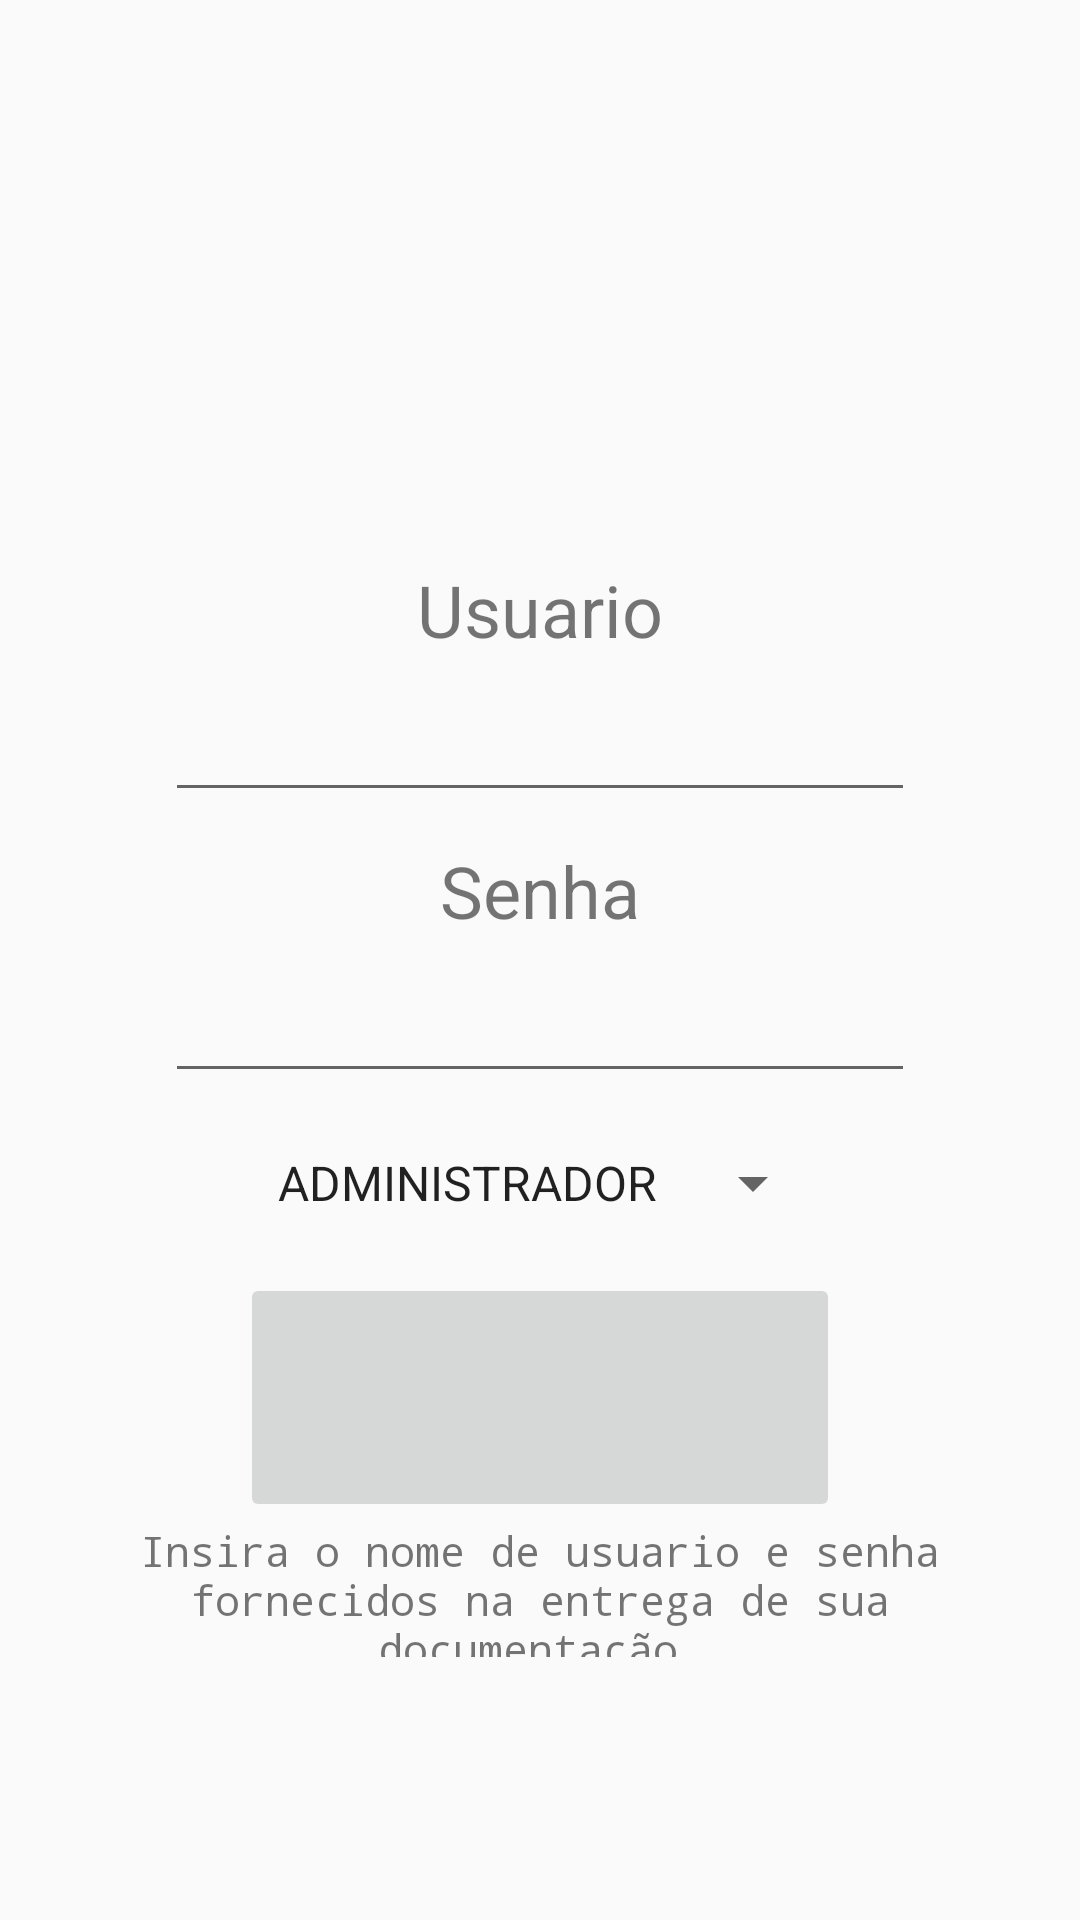

This screen was rendered from an Android layout file. Write that file and the resources it references.
<!-- AndroidManifest.xml: application theme AppTheme -->
<!-- res/layout/activity_principal.xml -->
<?xml version="1.0" encoding="utf-8"?>
<FrameLayout xmlns:android="http://schemas.android.com/apk/res/android"
    xmlns:app="http://schemas.android.com/apk/res-auto"
    xmlns:tools="http://schemas.android.com/tools"
    android:layout_width="match_parent"
    android:layout_height="match_parent"

    tools:context=".PrincipalActivity">

    <LinearLayout
        android:layout_width="match_parent"
        android:layout_height="match_parent"
        android:orientation="horizontal"
        android:layout_margin="10dp">

        <LinearLayout
            android:layout_width="match_parent"
            android:layout_height="match_parent"
            android:orientation="vertical">

            <ImageView
                android:layout_width="match_parent"
                android:layout_height="167dp"
                android:adjustViewBounds="true"
                android:cropToPadding="false"
                android:foregroundGravity="center"
                android:padding="20sp"
                android:src="@drawable/security_lock"
                android:visibility="visible" />

            <TextView
                android:id="@+id/textView"
                android:layout_width="match_parent"
                android:layout_height="wrap_content"
                android:text="Usuario"
                android:gravity="center"
                android:layout_margin="10dp"
                android:textSize="24sp" />

            <EditText
                android:id="@+id/editText3"
                android:layout_width="250dp"
                android:layout_height="wrap_content"
                android:ems="10"
                android:layout_gravity="center"
                android:inputType="textPersonName" />

            <TextView
                android:id="@+id/textView2"
                android:layout_width="match_parent"
                android:layout_height="wrap_content"
                android:text="Senha"
                android:gravity="center"
                android:layout_margin="10dp"
                android:textSize="24sp" />

            <EditText
                android:id="@+id/editText5"
                android:layout_width="250dp"
                android:layout_height="wrap_content"
                android:ems="10"
                android:layout_gravity="center"
                android:inputType="textPassword" />

            <Spinner
                android:id="@+id/spinner"
                android:layout_width="wrap_content"
                android:layout_height="40dp"
                android:addStatesFromChildren="false"
                android:entries="@array/itens"
                android:layout_gravity="center"
                android:layout_margin="10dp"
                android:prompt="@string/perfilItens"/>

            <ImageButton
                android:id="@+id/imageButton"
                android:layout_width="200dp"
                android:layout_height="83dp"
                app:srcCompat="@drawable/security_key"
                android:layout_gravity="center"
                android:onClick="chamarPrincipal"/>

            <TextView
                android:id="@+id/textView3"
                android:layout_width="match_parent"
                android:layout_height="45dp"
                android:gravity="center"
                android:text="Insira o nome de usuario e senha fornecidos na entrega de sua documentação."
                app:fontFamily="monospace" />
        </LinearLayout>
    </LinearLayout>

</FrameLayout>
<!-- resources referenced by this layout -->
<resources>
  <string-array name="itens">
          <item>ADMINISTRADOR</item>
          <item>DIRIGENTE</item>
      </string-array>
  <string name="perfilItens">Perfil de Usuario</string>
  <style name="AppTheme" parent="Theme.AppCompat.Light.DarkActionBar">
          
          <item name="colorPrimary">@color/colorPrimary</item>
          <item name="colorPrimaryDark">@color/colorPrimaryDark</item>
          <item name="colorAccent">@color/colorAccent</item>
      </style>
  <!-- not gathered from this repository: default colours our renderer supplied (Android Studio template values) -->
  <color name="colorPrimary">#FF6200EE</color>
  <color name="colorPrimaryDark">#FF3700B3</color>
  <color name="colorAccent">#FF03DAC5</color>
</resources>
